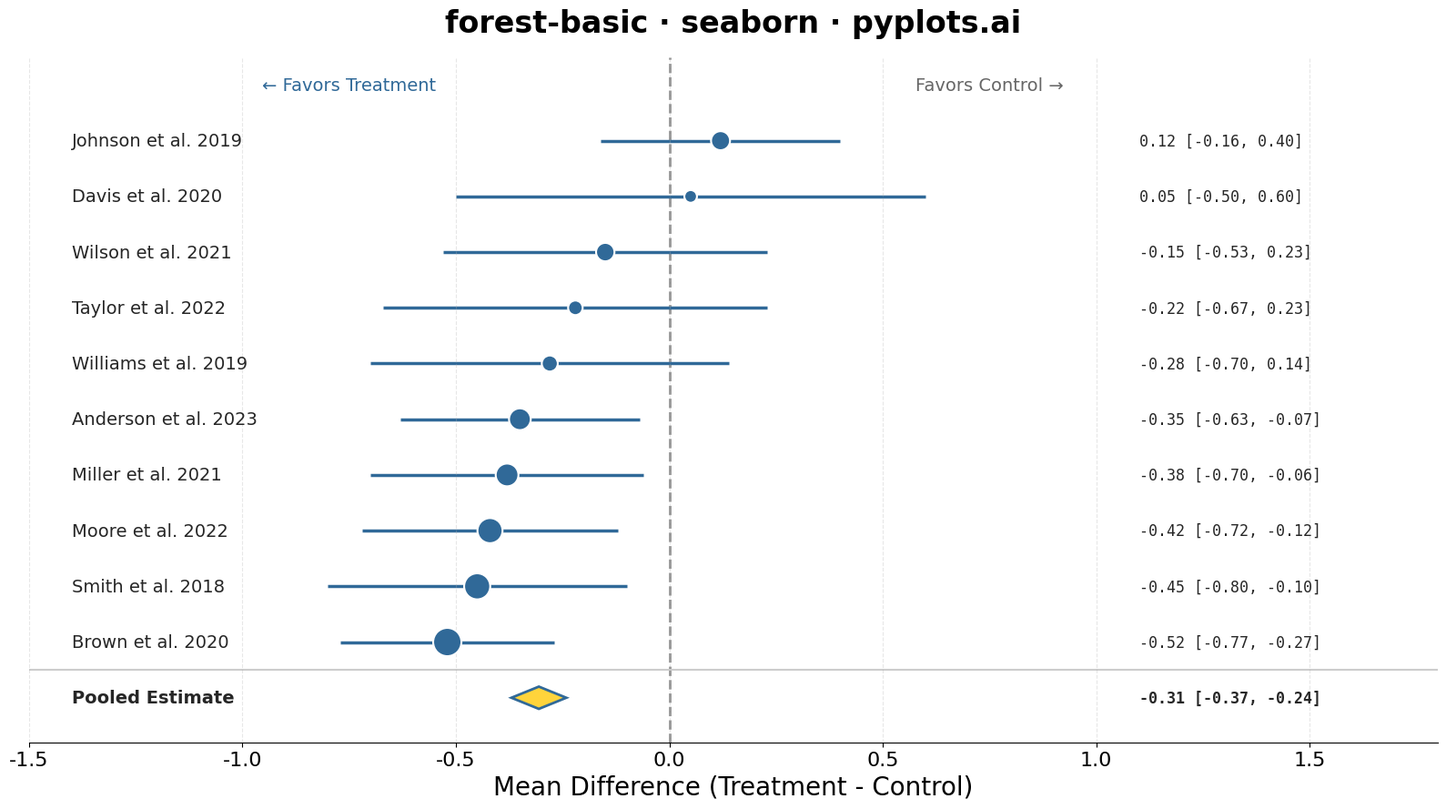

Python code for this plot:
"""pyplots.ai
forest-basic: Meta-Analysis Forest Plot
Library: seaborn | Python 3.13
Quality: pending | Created: 2025-12-27
"""

import matplotlib.patches as mpatches
import matplotlib.pyplot as plt
import numpy as np
import pandas as pd
import seaborn as sns


# Data: Meta-analysis of treatment effect (mean difference) from 10 studies
np.random.seed(42)

studies = [
    "Smith et al. 2018",
    "Johnson et al. 2019",
    "Williams et al. 2019",
    "Brown et al. 2020",
    "Davis et al. 2020",
    "Miller et al. 2021",
    "Wilson et al. 2021",
    "Moore et al. 2022",
    "Taylor et al. 2022",
    "Anderson et al. 2023",
]

# Effect sizes (mean differences) - some favor treatment, some favor control
effect_sizes = [-0.45, 0.12, -0.28, -0.52, 0.05, -0.38, -0.15, -0.42, -0.22, -0.35]
ci_widths = [0.35, 0.28, 0.42, 0.25, 0.55, 0.32, 0.38, 0.30, 0.45, 0.28]
ci_lower = [e - w for e, w in zip(effect_sizes, ci_widths, strict=True)]
ci_upper = [e + w for e, w in zip(effect_sizes, ci_widths, strict=True)]
weights = [12.5, 8.2, 6.8, 14.1, 5.5, 10.3, 7.9, 11.8, 6.2, 9.7]

# Calculate pooled estimate (weighted mean)
pooled_effect = np.average(effect_sizes, weights=weights)
pooled_se = np.sqrt(1 / np.sum([w / (ci_w**2) for w, ci_w in zip(weights, ci_widths, strict=True)]))
pooled_ci_lower = pooled_effect - 1.96 * pooled_se
pooled_ci_upper = pooled_effect + 1.96 * pooled_se

df = pd.DataFrame(
    {"study": studies, "effect": effect_sizes, "ci_lower": ci_lower, "ci_upper": ci_upper, "weight": weights}
)

# Sort by effect size
df = df.sort_values("effect", ascending=True).reset_index(drop=True)

# Create figure
fig, ax = plt.subplots(figsize=(16, 9))
sns.set_style("whitegrid")

# Y positions for studies (leave space at bottom for pooled estimate)
y_positions = np.arange(len(df)) + 1.5

# Scale marker sizes based on weight (larger for more precise studies)
marker_sizes = (df["weight"] / df["weight"].max()) * 400 + 100

# Plot confidence intervals as horizontal lines
for i, (_, row) in enumerate(df.iterrows()):
    ax.hlines(y=y_positions[i], xmin=row["ci_lower"], xmax=row["ci_upper"], color="#306998", linewidth=2.5, zorder=1)

# Plot point estimates using seaborn
sns.scatterplot(
    data=df,
    x="effect",
    y=y_positions,
    size="weight",
    sizes=(100, 500),
    color="#306998",
    edgecolor="white",
    linewidth=1.5,
    legend=False,
    ax=ax,
    zorder=2,
)

# Add study labels on the left
for i, (_, row) in enumerate(df.iterrows()):
    ax.text(-1.4, y_positions[i], row["study"], fontsize=14, va="center", ha="left", fontweight="medium")

# Add effect size values on the right
for i, (_, row) in enumerate(df.iterrows()):
    ax.text(
        1.1,
        y_positions[i],
        f"{row['effect']:.2f} [{row['ci_lower']:.2f}, {row['ci_upper']:.2f}]",
        fontsize=12,
        va="center",
        ha="left",
        family="monospace",
    )

# Draw pooled estimate diamond
diamond_y = 0.3
diamond_height = 0.4
diamond = mpatches.Polygon(
    [
        [pooled_effect, diamond_y],
        [pooled_ci_lower, diamond_y + diamond_height / 2],
        [pooled_effect, diamond_y + diamond_height],
        [pooled_ci_upper, diamond_y + diamond_height / 2],
    ],
    closed=True,
    facecolor="#FFD43B",
    edgecolor="#306998",
    linewidth=2,
    zorder=3,
)
ax.add_patch(diamond)

# Add pooled estimate label
ax.text(-1.4, diamond_y + diamond_height / 2, "Pooled Estimate", fontsize=14, va="center", ha="left", fontweight="bold")
ax.text(
    1.1,
    diamond_y + diamond_height / 2,
    f"{pooled_effect:.2f} [{pooled_ci_lower:.2f}, {pooled_ci_upper:.2f}]",
    fontsize=12,
    va="center",
    ha="left",
    family="monospace",
    fontweight="bold",
)

# Vertical reference line at null effect (0)
ax.axvline(x=0, color="#666666", linestyle="--", linewidth=2, zorder=0, alpha=0.7)

# Separator line above pooled estimate
ax.axhline(y=1.0, color="#CCCCCC", linewidth=1.5, zorder=0)

# Styling
ax.set_xlim(-1.5, 1.8)
ax.set_ylim(-0.3, len(df) + 2)
ax.set_xlabel("Mean Difference (Treatment - Control)", fontsize=20)
ax.set_ylabel("")
ax.set_title("forest-basic · seaborn · pyplots.ai", fontsize=24, fontweight="bold", pad=20)

# Remove y-axis ticks (study names are shown as text)
ax.set_yticks([])

# Style x-axis ticks
ax.tick_params(axis="x", labelsize=16)

# Add annotation for interpretation
ax.text(
    -0.75,
    len(df) + 1.5,
    "← Favors Treatment",
    fontsize=14,
    ha="center",
    va="center",
    color="#306998",
    fontweight="medium",
)
ax.text(
    0.75, len(df) + 1.5, "Favors Control →", fontsize=14, ha="center", va="center", color="#666666", fontweight="medium"
)

# Adjust grid
ax.grid(axis="x", alpha=0.3, linestyle="--")
ax.grid(axis="y", visible=False)

# Remove top and right spines
sns.despine(left=True)

plt.tight_layout()
plt.savefig("plot.png", dpi=300, bbox_inches="tight")
